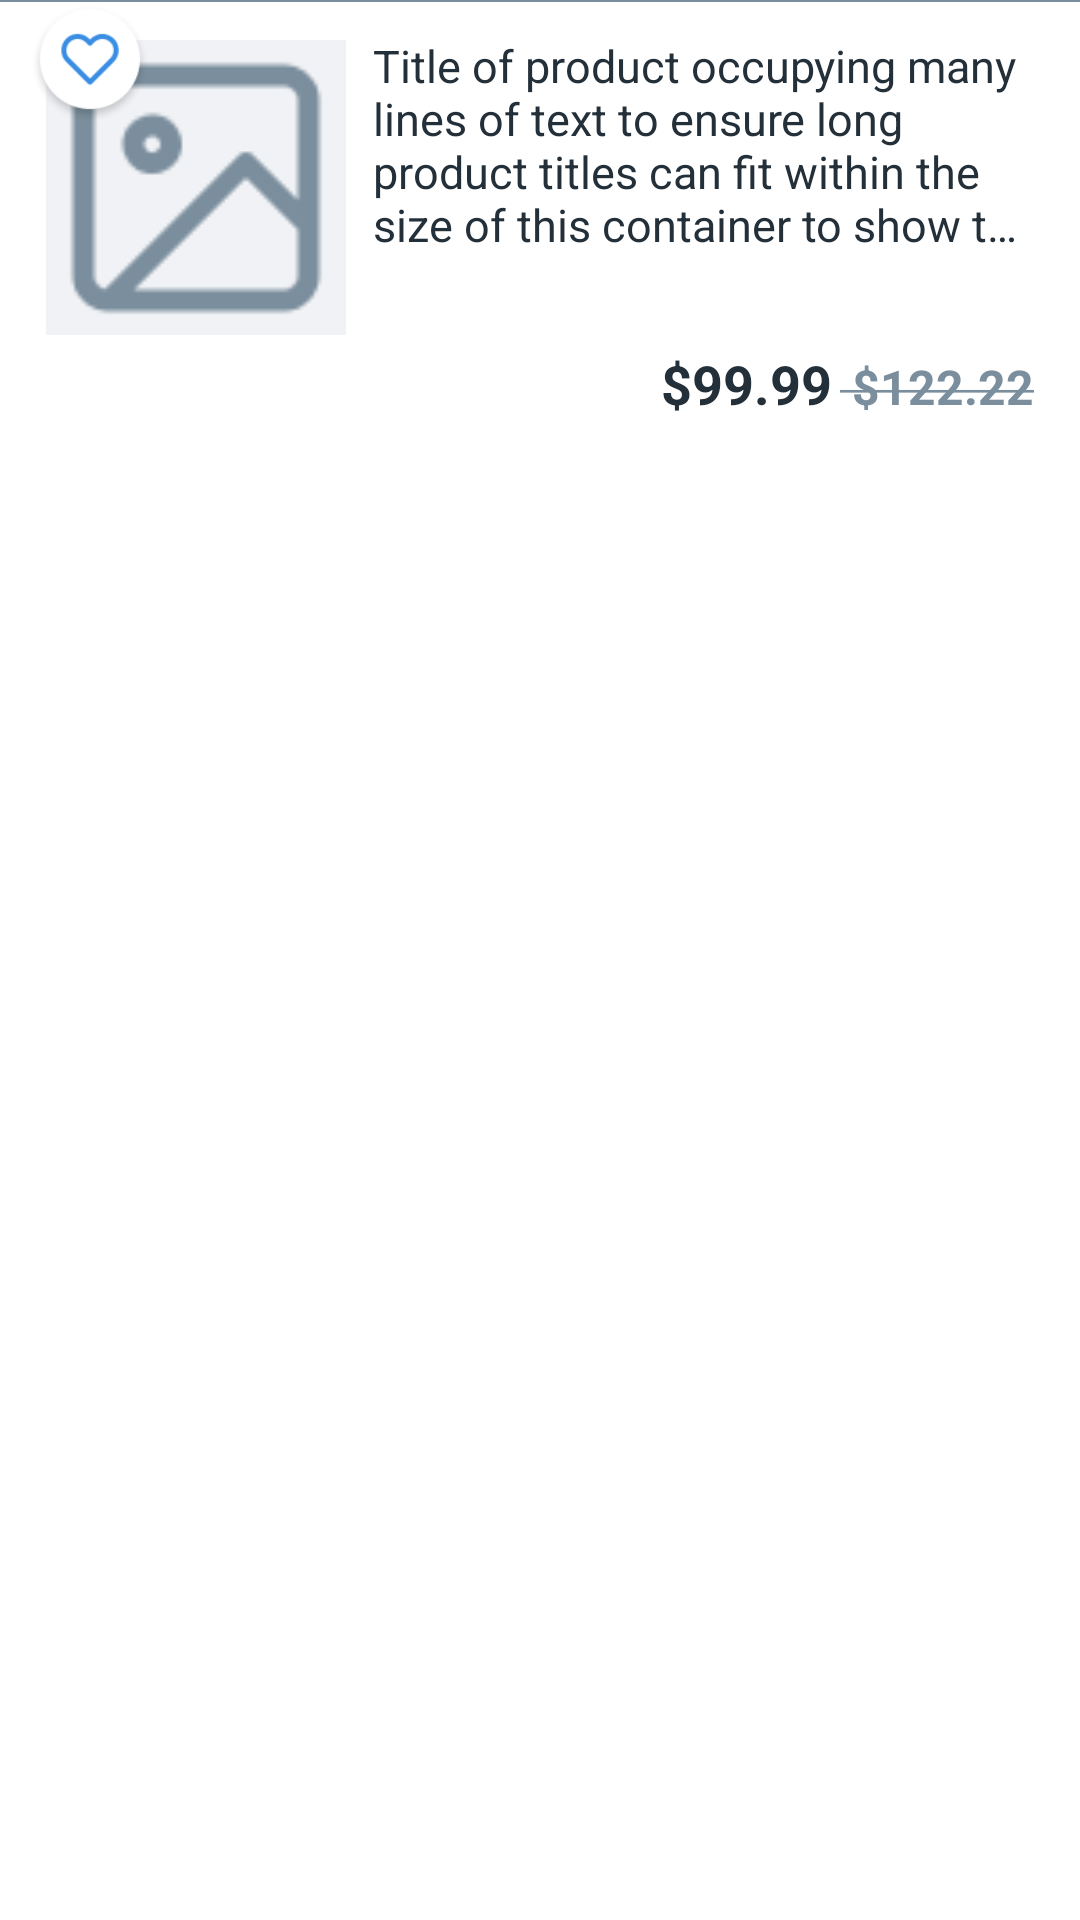

Produce the Android XML layout that renders to this screen, including the resource entries it uses.
<!-- AndroidManifest.xml: application theme Theme.Sowingo -->
<!-- res/layout/product_item.xml -->
<?xml version="1.0" encoding="utf-8"?>

<androidx.constraintlayout.widget.ConstraintLayout xmlns:android="http://schemas.android.com/apk/res/android"
    xmlns:app="http://schemas.android.com/apk/res-auto"
    android:layout_width="match_parent"
    android:layout_height="160dp"
    android:background="@color/white">

    <RelativeLayout
        android:id="@+id/relativeImage"
        android:layout_width="match_parent"
        android:layout_height="wrap_content"
        android:layout_marginStart="10dp"
        app:layout_constraintStart_toStartOf="parent"
        app:layout_constraintEnd_toEndOf="parent"
        app:layout_constraintTop_toTopOf="parent"

        android:layout_marginEnd="10dp">

        <FrameLayout
            android:id="@+id/frame"
            android:layout_width="100dp"
            android:layout_height="100dp"
            android:layout_alignTop="@id/tvProductDec"
            android:layout_alignBottom="@+id/tvProductDec"
            android:layout_marginLeft="16px"
            android:layout_marginTop="20px"
            android:background="#F0F2F5">

            <ImageView
                android:id="@+id/ivProductImage"
                android:layout_width="100dp"
                android:layout_height="100dp"
                android:layout_gravity="center"
                android:src="@drawable/bg_image" />

        </FrameLayout>

        <ImageView
            android:id="@+id/btnFavourite"
            android:layout_width="40dp"
            android:layout_height="40dp"
            android:layout_marginTop="4px"
            android:background="@android:color/transparent"
            android:scaleType="fitXY"
            android:src="@drawable/add_fav"
            app:backgroundTint="@android:color/transparent" />

        <TextView
            android:id="@+id/tvProductDec"
            android:layout_width="match_parent"
            android:layout_height="105dp"
            android:layout_marginStart="12px"
            android:layout_marginTop="20px"
            android:layout_marginEnd="16px"
            android:layout_toEndOf="@+id/frame"
            android:ellipsize="end"
            android:maxLines="4"
            android:padding="5dp"
            android:text="Title of product occupying many lines of text to ensure long product titles can fit within the size of this container to show the name"
            android:textColor="#232f39"
            android:textSize="15dp"
            android:textStyle="normal" />

        <LinearLayout

            android:layout_width="wrap_content"
            android:layout_height="wrap_content"
            android:layout_below="@id/tvProductDec"
            android:layout_alignParentEnd="true"
            android:layout_marginTop="12px"
            android:layout_marginEnd="16px"
            android:layout_marginBottom="8px"
            android:orientation="horizontal">

            <TextView
                android:id="@+id/tvDiscountPrice"
                android:layout_width="wrap_content"
                android:layout_height="wrap_content"
                android:text="$99.99"
                android:textColor="#232f39"
                android:textSize="18dp"
                android:textStyle="bold" />

            <TextView
                android:id="@+id/tvActualPrice"
                android:layout_width="wrap_content"
                android:layout_height="wrap_content"
                android:layout_marginStart="8px"
                android:text="@string/tvLine_text"
                android:textColor="#7b8e9d"
                android:textSize="16dp"
                android:textStyle="bold"
                android:typeface="sans" />


        </LinearLayout>
    </RelativeLayout>


    <View
        android:layout_width="match_parent"
        android:layout_height=".5dp"
        android:layout_below="@id/relativeImage"
        android:layout_marginTop="8px"
        android:background="#7b8e9d" />


</androidx.constraintlayout.widget.ConstraintLayout>
<!-- resources referenced by this layout -->
<resources>
  <!-- drawable add_fav: png bitmap (drawable, 5391 bytes) -->
  <!-- drawable bg_image: png bitmap (drawable, 1472 bytes) -->
  <string name="tvLine_text"><strike> $122.22</strike> </string>
  <style name="Theme.Sowingo" parent="Theme.MaterialComponents.DayNight.DarkActionBar">
          
          <item name="colorPrimary">@color/purple_500</item>
          <item name="colorPrimaryVariant">@color/purple_700</item>
          <item name="colorOnPrimary">@color/white</item>
          
          <item name="colorSecondary">@color/teal_200</item>
          <item name="colorSecondaryVariant">@color/teal_700</item>
          <item name="colorOnSecondary">@color/black</item>
          
          <item name="android:statusBarColor" tools:targetApi="l">?attr/colorPrimaryVariant</item>
          
      </style>
  <!-- not gathered from this repository: default colours our renderer supplied (Android Studio template values) -->
  <color name="purple_500">#FF6200EE</color>
  <color name="purple_700">#FF3700B3</color>
  <color name="teal_200">#FF03DAC5</color>
  <color name="teal_700">#FF018786</color>
  <color name="black">#FF000000</color>
  <color name="white">#FFFFFFFF</color>
</resources>
